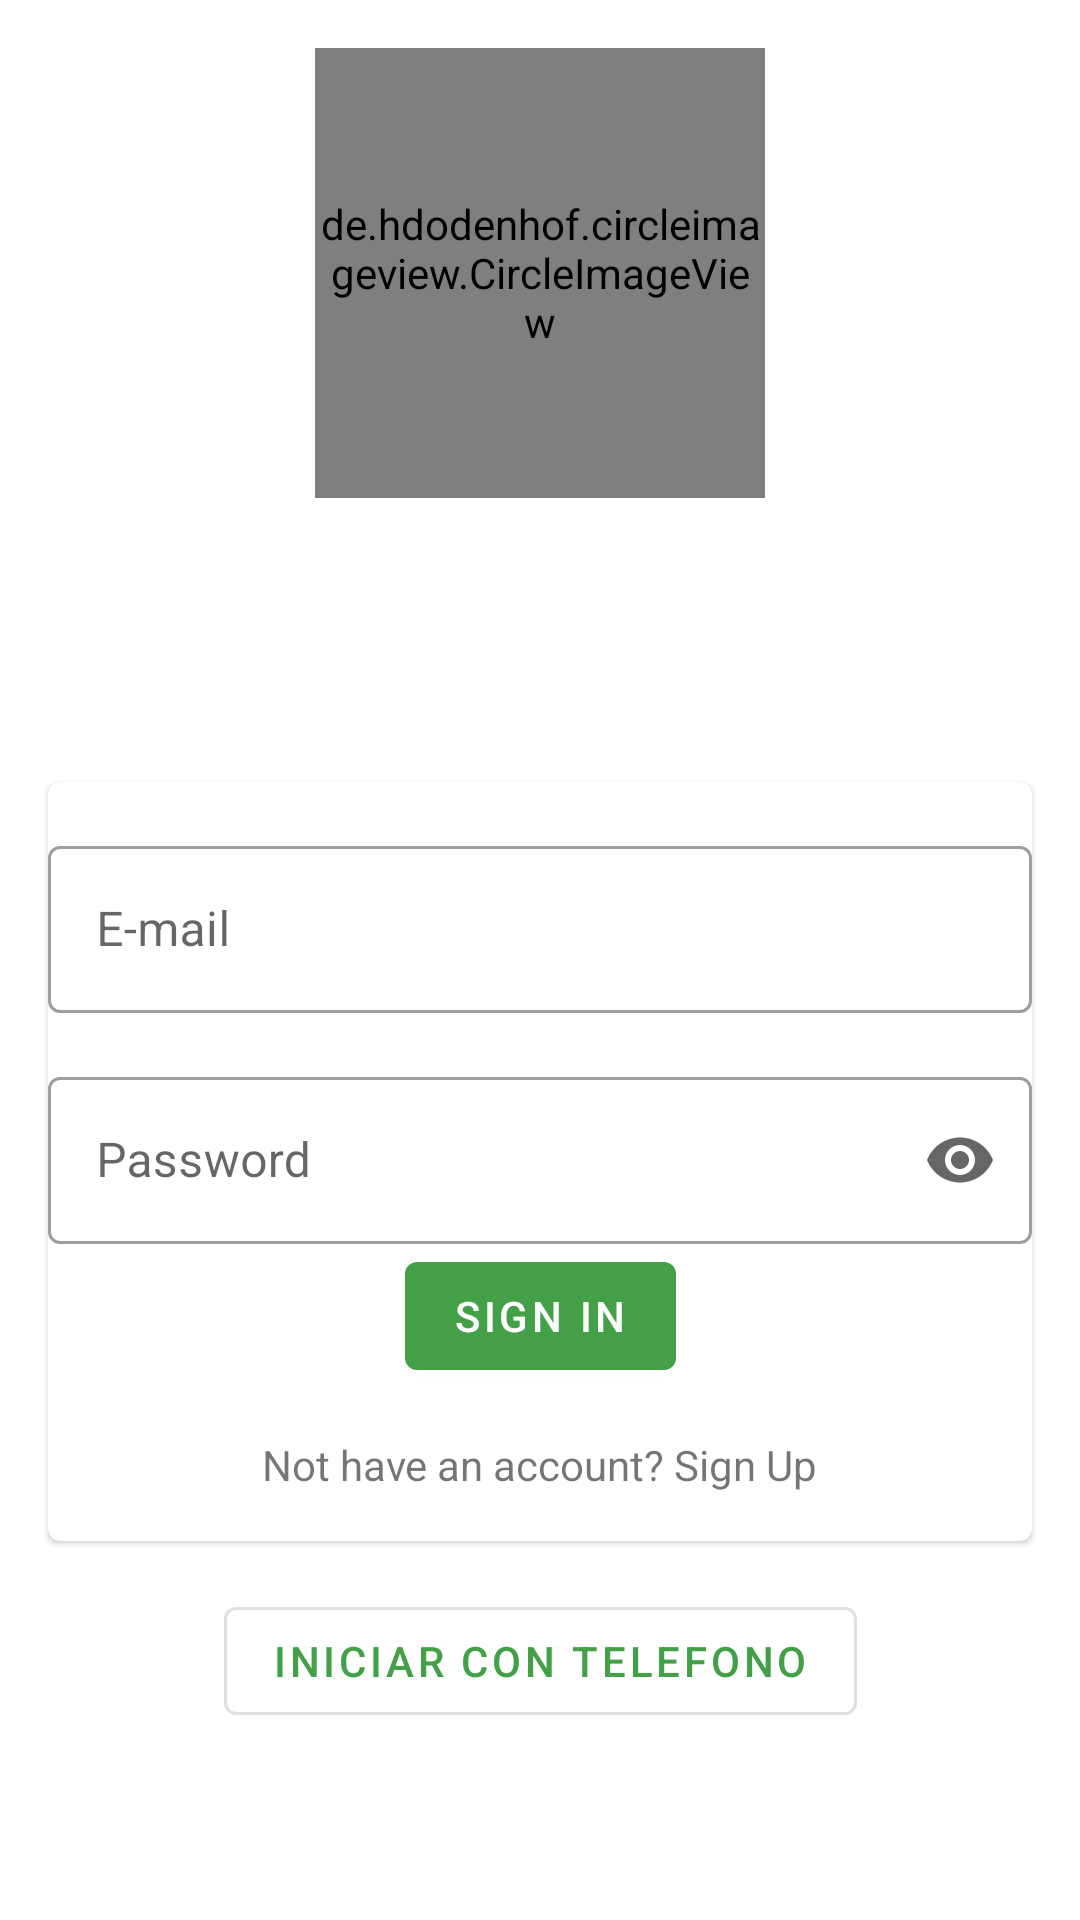

The Android layout XML behind this screen, and the referenced resources:
<!-- AndroidManifest.xml: application theme Theme.MiFinca -->
<!-- res/layout/fragment_login.xml -->
<?xml version="1.0" encoding="utf-8"?>
<androidx.constraintlayout.widget.ConstraintLayout xmlns:android="http://schemas.android.com/apk/res/android"
    xmlns:tools="http://schemas.android.com/tools"
    android:layout_width="match_parent"
    android:layout_height="match_parent"
    android:layout_margin="@dimen/common_min_padding"
    xmlns:app="http://schemas.android.com/apk/res-auto"
    tools:context=".ui.auth.LoginFragment">

    <de.hdodenhof.circleimageview.CircleImageView
        android:id="@+id/circleImageView"
        android:layout_width="150dp"
        android:layout_height="150dp"
        android:layout_margin="@dimen/common_default_padding"
        android:src="@mipmap/ic_launcher_round"
        app:layout_constraintEnd_toEndOf="parent"
        app:layout_constraintStart_toStartOf="parent"
        app:layout_constraintTop_toTopOf="parent" />


    <com.google.android.material.card.MaterialCardView
        android:id="@+id/cardview"
        android:layout_width="match_parent"
        android:layout_height="wrap_content"
        android:layout_marginHorizontal="@dimen/common_default_padding"
        android:layout_marginBottom="32dp"
        app:layout_constraintBottom_toBottomOf="parent"
        app:layout_constraintEnd_toEndOf="parent"
        app:layout_constraintStart_toStartOf="parent"
        app:layout_constraintTop_toBottomOf="@+id/circleImageView">

        <androidx.constraintlayout.widget.ConstraintLayout
            android:id="@+id/constraintPhoneNumber"
            android:layout_width="match_parent"
            android:layout_height="match_parent"
            android:visibility="gone">

            <com.google.android.material.textfield.TextInputLayout
                android:id="@+id/tilPhone"
                style="@style/Widget.MaterialComponents.TextInputLayout.OutlinedBox"
                android:layout_width="0dp"
                android:layout_height="wrap_content"
                android:layout_marginTop="@dimen/common_default_padding"
                android:hint="@string/hint_phone"
                app:endIconMode="clear_text"
                app:layout_constraintStart_toStartOf="parent"
                app:layout_constraintEnd_toEndOf="parent"
                app:layout_constraintTop_toTopOf="parent">

                <com.google.android.material.textfield.TextInputEditText
                    android:id="@+id/etPhone"
                    android:layout_width="match_parent"
                    android:layout_height="wrap_content"
                    android:inputType="phone" />
            </com.google.android.material.textfield.TextInputLayout>

            <com.google.android.material.button.MaterialButton
                android:id="@+id/btnSendCode"
                android:layout_width="wrap_content"
                android:layout_height="wrap_content"
                android:layout_marginTop="@dimen/common_default_padding"
                android:text="@string/btn_send_message"
                app:layout_constraintStart_toStartOf="parent"
                app:layout_constraintEnd_toEndOf="parent"
                app:layout_constraintTop_toBottomOf="@id/tilPhone"/>

        </androidx.constraintlayout.widget.ConstraintLayout>

        <androidx.constraintlayout.widget.ConstraintLayout
            android:id="@+id/constraintPhoneCode"
            android:layout_width="match_parent"
            android:layout_height="match_parent"
            android:visibility="gone">

            <com.google.android.material.textfield.TextInputLayout
                android:id="@+id/tilCode"
                style="@style/Widget.MaterialComponents.TextInputLayout.OutlinedBox"
                android:layout_width="0dp"
                android:layout_height="wrap_content"
                android:layout_marginTop="@dimen/common_default_padding"
                android:hint="@string/hint_code"
                app:endIconMode="clear_text"
                app:layout_constraintStart_toStartOf="parent"
                app:layout_constraintEnd_toEndOf="parent"
                app:layout_constraintTop_toTopOf="parent">

                <com.google.android.material.textfield.TextInputEditText
                    android:id="@+id/etCode"
                    android:layout_width="match_parent"
                    android:layout_height="wrap_content"
                    android:inputType="number" />
            </com.google.android.material.textfield.TextInputLayout>

            <com.google.android.material.button.MaterialButton
                android:id="@+id/btnVerificarCode"
                android:layout_width="wrap_content"
                android:layout_height="wrap_content"
                android:layout_marginTop="@dimen/common_default_padding"
                android:text="@string/btn_confirm_code"
                app:layout_constraintStart_toStartOf="parent"
                app:layout_constraintEnd_toEndOf="parent"
                app:layout_constraintTop_toBottomOf="@id/tilCode"/>

        </androidx.constraintlayout.widget.ConstraintLayout>

        <androidx.constraintlayout.widget.ConstraintLayout
            android:id="@+id/constraintEmail"
            android:visibility="visible"
            android:layout_width="match_parent"
            android:layout_height="match_parent">

            <com.google.android.material.textfield.TextInputLayout
                android:id="@+id/tilEmail"
                style="@style/Widget.MaterialComponents.TextInputLayout.OutlinedBox"
                android:layout_width="0dp"
                android:layout_height="wrap_content"
                android:layout_marginTop="@dimen/common_default_padding"
                android:hint="@string/hint_email"
                app:endIconMode="clear_text"
                app:layout_constraintStart_toStartOf="parent"
                app:layout_constraintEnd_toEndOf="parent"
                app:layout_constraintTop_toTopOf="parent">

                <com.google.android.material.textfield.TextInputEditText
                    android:id="@+id/etEmail"
                    android:layout_width="match_parent"
                    android:layout_height="wrap_content"
                    android:inputType="textEmailAddress" />

            </com.google.android.material.textfield.TextInputLayout>

            <com.google.android.material.textfield.TextInputLayout
                android:id="@+id/tilPass"
                style="@style/Widget.MaterialComponents.TextInputLayout.OutlinedBox"
                android:layout_width="0dp"
                android:layout_height="wrap_content"
                android:layout_marginVertical="@dimen/common_default_padding"
                android:hint="@string/hint_pass"
                app:endIconMode="password_toggle"
                app:layout_constraintStart_toStartOf="parent"
                app:layout_constraintEnd_toEndOf="parent"
                app:layout_constraintTop_toBottomOf="@id/tilEmail">

                <com.google.android.material.textfield.TextInputEditText
                    android:id="@+id/etPass"
                    android:layout_width="match_parent"
                    android:layout_height="wrap_content"
                    android:inputType="textPassword"/>

            </com.google.android.material.textfield.TextInputLayout>

            <com.google.android.material.button.MaterialButton
                android:id="@+id/btnLogin"
                android:layout_width="wrap_content"
                android:layout_height="wrap_content"
                android:layout_marginBottom="@dimen/common_default_padding"
                android:text="@string/sign_in"
                app:layout_constraintStart_toStartOf="parent"
                app:layout_constraintEnd_toEndOf="parent"
                app:layout_constraintTop_toBottomOf="@id/tilPass"/>

            <TextView
                android:id="@+id/tvRegister"
                android:layout_width="wrap_content"
                android:layout_height="wrap_content"
                android:text="@string/no_have_account"
                android:clickable="true"
                android:focusable="true"
                android:layout_marginVertical="@dimen/common_default_padding"
                app:layout_constraintStart_toStartOf="parent"
                app:layout_constraintEnd_toEndOf="parent"
                app:layout_constraintTop_toBottomOf="@id/btnLogin"
                app:layout_constraintBottom_toBottomOf="parent"/>

            <ProgressBar
                android:id="@+id/progressBar"
                android:layout_width="wrap_content"
                android:layout_height="wrap_content"
                android:layout_marginBottom="@dimen/common_default_padding"
                android:visibility="gone"
                app:layout_constraintStart_toStartOf="parent"
                app:layout_constraintEnd_toEndOf="parent"
                app:layout_constraintTop_toTopOf="@id/tilEmail"
                app:layout_constraintBottom_toBottomOf="@id/tilPass"/>

        </androidx.constraintlayout.widget.ConstraintLayout>

    </com.google.android.material.card.MaterialCardView>

    <com.google.android.material.button.MaterialButton
        android:id="@+id/btnLoginChange"
        android:layout_width="wrap_content"
        android:layout_height="wrap_content"
        android:layout_marginTop="@dimen/common_default_padding"
        android:text="@string/login_telefono"
        app:icon="@drawable/ic_phone"
        app:layout_constraintStart_toStartOf="parent"
        app:layout_constraintEnd_toEndOf="parent"
        app:layout_constraintTop_toBottomOf="@id/cardview"
        style="@style/Widget.MaterialComponents.Button.OutlinedButton"/>

</androidx.constraintlayout.widget.ConstraintLayout>
<!-- resources referenced by this layout -->
<resources>
  <dimen name="common_default_padding">16dp</dimen>
  <dimen name="common_min_padding">8dp</dimen>
  <!-- mipmap ic_launcher_round: png bitmap (mipmap-hdpi, 12269 bytes) -->
  <string name="btn_confirm_code">Verificar</string>
  <string name="btn_send_message">Enviar</string>
  <string name="hint_code">Codigo de verificación</string>
  <string name="hint_email">E-mail</string>
  <string name="hint_pass">Password</string>
  <string name="hint_phone">Numero de telefono</string>
  <string name="login_telefono">Iniciar con telefono</string>
  <string name="no_have_account">Not have an account? Sign Up</string>
  <string name="sign_in">SIGN IN</string>
  <style name="Theme.MiFinca" parent="Theme.MaterialComponents.DayNight.DarkActionBar">
          
          <item name="colorPrimary">@color/primaryColor</item>
          <item name="colorPrimaryVariant">@color/primaryDarkColor</item>
          <item name="colorOnPrimary">@color/white</item>
          
          <item name="colorSecondary">@color/secondaryColor</item>
          <item name="colorSecondaryVariant">@color/secondaryDarkColor</item>
          <item name="colorOnSecondary">@color/black</item>
          
          <item name="android:statusBarColor" tools:targetApi="l">?attr/colorPrimaryVariant</item>
          
      </style>
  <color name="primaryColor">#43a047</color>
  <color name="primaryDarkColor">#00701a</color>
  <color name="white">#FFFFFFFF</color>
  <color name="secondaryColor">#d4e157</color>
  <color name="secondaryDarkColor">#a0af22</color>
  <color name="black">#FF000000</color>
</resources>
